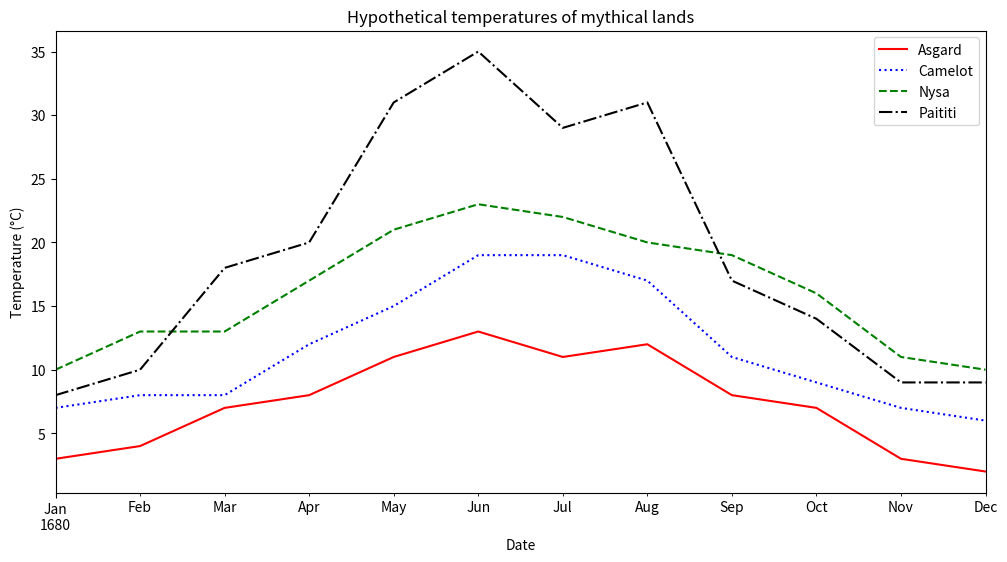

Recreate this plot in Python.
# Load the libraries we need
import matplotlib.pyplot as plt
import pandas as pd

dates = pd.date_range(start="16800101", end="16801201", freq="MS")
temperatures = {
    "Asgard": [3, 4, 7, 8, 11, 13, 11, 12, 8, 7, 3, 2],
    "Camelot": [7, 8, 8, 12, 15, 19, 19, 17, 11, 9, 7, 6],
    "Nysa": [10, 13, 13, 17, 21, 23, 22, 20, 19, 16, 11, 10],
    "Paititi": [8, 10, 18, 20, 31, 35, 29, 31, 17, 14, 9, 9],
}

data = pd.DataFrame(index=dates, data=temperatures)





ax = data.plot(
    style=["r-", "b:", "g--", "k-."],
    xlabel="Date",
    ylabel="Temperature (°C)",
    figsize=(12, 6),
    title="Hypothetical temperatures of mythical lands",
)
